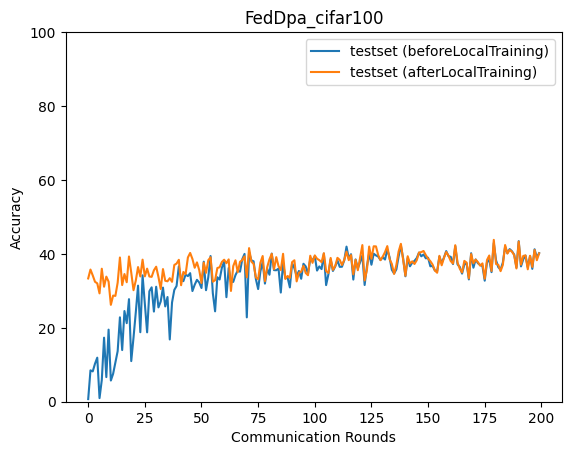

Data behind this chart, as committed beside it:
epoch, accuracy_test_before, accuracy_test_after
0, 0.7052, 33.36
1, 8.485, 35.76
2, 8.203, 34.18
3, 10.28, 32.46
4, 11.92, 32.02
5, 0.9749, 29.32
6, 5.871, 35.98
7, 17.33, 31.11
8, 6.659, 33.84
9, 19.5, 32.49
10, 5.732, 26.22
11, 7.564, 28.72
12, 10.63, 28.63
13, 13.67, 32.21
14, 22.84, 39.02
15, 13.98, 31.57
16, 24.54, 34.55
17, 21.25, 32.32
18, 27.75, 39.29
19, 10.99, 34.91
20, 17.37, 30.17
21, 24.15, 32.76
22, 31.41, 36.44
23, 18.8, 33.89
24, 34.2, 38.44
25, 26.44, 33.91
26, 18.77, 36.01
27, 29.89, 33.88
28, 30.95, 33.78
29, 24.39, 35.56
30, 31.1, 36.53
31, 25.52, 33.77
32, 27.11, 30.49
33, 30.88, 35.89
34, 25.78, 32.73
35, 28.33, 32.58
36, 16.84, 33.42
37, 26.85, 32.44
38, 30.24, 37
39, 31.31, 37.38
40, 36.62, 38.4
41, 33.1, 31.52
42, 32.62, 35.1
43, 34.41, 34.55
44, 33.99, 39.02
45, 34.79, 40.26
46, 29.94, 38.63
47, 31.65, 36.25
48, 32.98, 37.7
49, 32.26, 35.62
50, 30.76, 32.11
51, 37.89, 37.63
52, 30.17, 34.87
53, 33.67, 38.29
54, 39.42, 39.07
55, 29.38, 32.47
56, 24.46, 32.87
57, 33.68, 36.17
58, 33.06, 36.38
59, 36.26, 37.83
... 140 more rows
